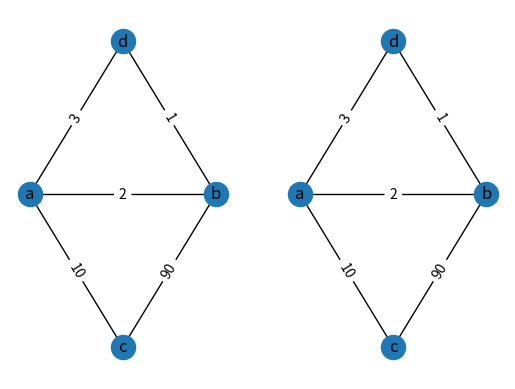

Write Python code to recreate this figure. (Note: this script raises an exception after producing the figure.)
import networkx as nx
import matplotlib.pyplot as plt
import operator
class DisjointSet:
    def __init__(self, elements):
        self.parent = {x: x for x in elements}
    def find(self, element):
        if self.parent[element] != element:
            self.parent[element] = self.find(self.parent[element])
        return self.parent[element]
    def union(self, element1, element2):
        self.parent[self.find(element1)] = self.find(element2)
G = nx.Graph()
disjoint_set = DisjointSet(['a', 'b', 'c', 'd'])
G.add_node('a', pos=(0, 1), key=0)
G.add_node('b', pos=(2, 1), key=0)
G.add_node('c', pos=(1, 0), key=0)
G.add_node('d', pos=(1, 2), key=0)
G.add_edge('a', 'b', weight=2)
G.add_edge('a', 'c', weight=10)
G.add_edge('b', 'c', weight=90)
G.add_edge('b', 'd', weight=1)
G.add_edge('d', 'a', weight=3)
edges = nx.get_edge_attributes(G, 'weight')
pos = nx.get_node_attributes(G, 'pos')
t = list()
KruskalG = nx.Graph()
sorted_edges = sorted(edges.items(), key=operator.itemgetter(1))
for uv in sorted_edges:
    u = uv[0][0]
    v = uv[0][1]
    if disjoint_set.find(u) != disjoint_set.find(v):
        disjoint_set.union(u, v)
        t.append(uv)
        KruskalG.add_edge(u, v, weight=uv[1], color='b')
    else:
        KruskalG.add_edge(u, v, weight=uv[1], color='r')
edgesK = KruskalG.edges()
colors = [KruskalG[u][v]['color'] for u, v in edgesK]
weights = [KruskalG[u][v]['weight'] for u, v in edgesK]
plt.subplot(121)
nx.draw(G, pos, with_labels=True)
nx.draw_networkx_edge_labels(G, pos, edge_labels=edges)
plt.subplot(122)
nx.draw(G, pos, with_labels=True)
nx.draw_networkx_edge_labels(G, pos, edge_labels=edges)
nx.draw(KruskalG, pos, edges=edgesK, edge_color=colors)
plt.show()
